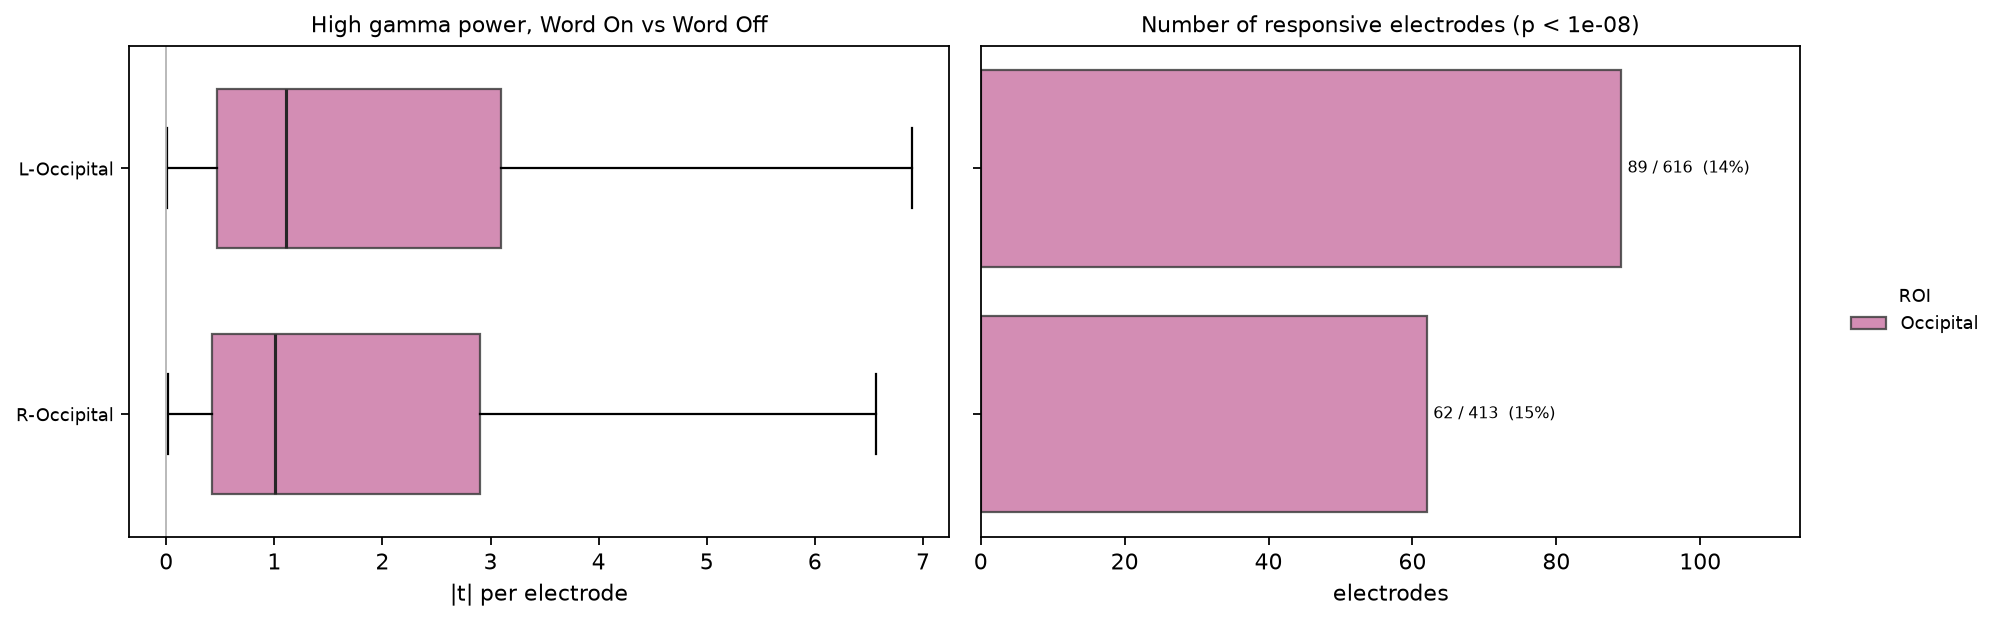

Source data for this figure (header and first rows):
grp, n_elec, n_responsive, pct_responsive, mean_abs_t, median_abs_t, pct_enhanced_of_responders, roi
L-occipital, 616, 89, 14.45, 3.455, 1.107, 100.0, L-occipital
R-occipital, 413, 62, 15.01, 3.798, 1.01, 95.16, R-occipital
L-frontal, 2503, 49, 1.958, 1.267, 0.7887, 71.43, L-frontal
L-parietal, 1439, 37, 2.571, 1.205, 0.7819, 97.3, L-parietal
R-frontal, 2415, 45, 1.863, 1.143, 0.714, 75.56, R-frontal
R-parietal, 1119, 15, 1.34, 1.1, 0.674, 73.33, R-parietal
R-temporal, 1979, 14, 0.7074, 1.014, 0.6607, 100.0, R-temporal
L-temporal, 2596, 33, 1.271, 1.007, 0.624, 93.94, L-temporal
